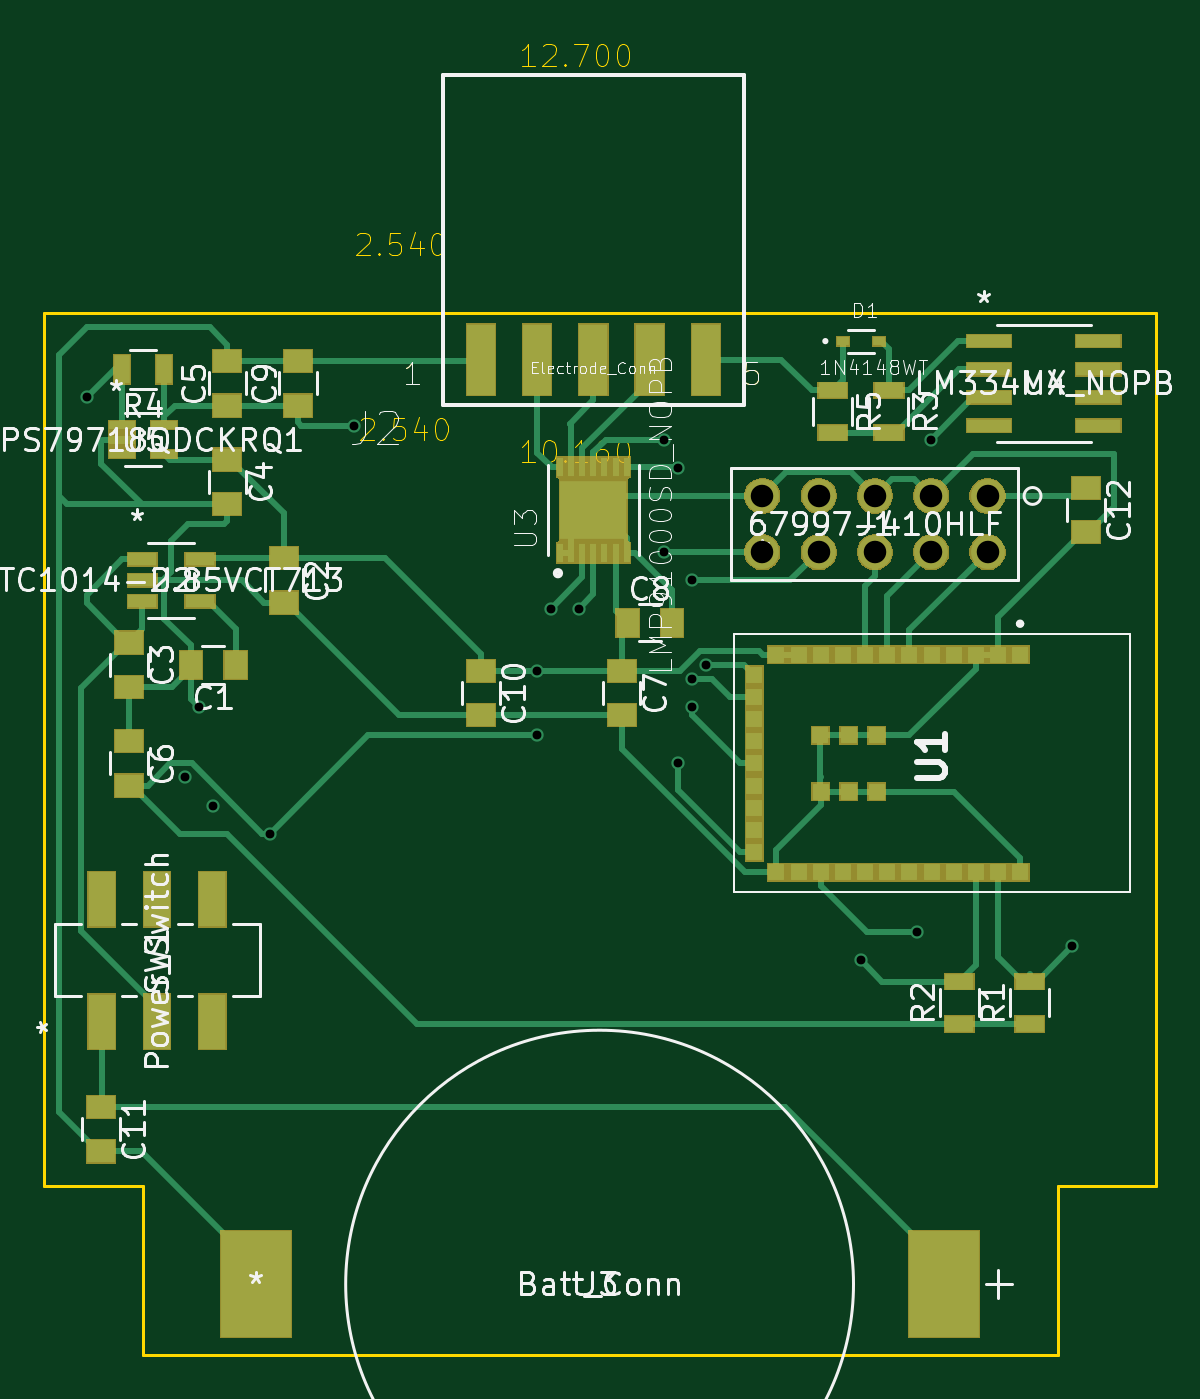
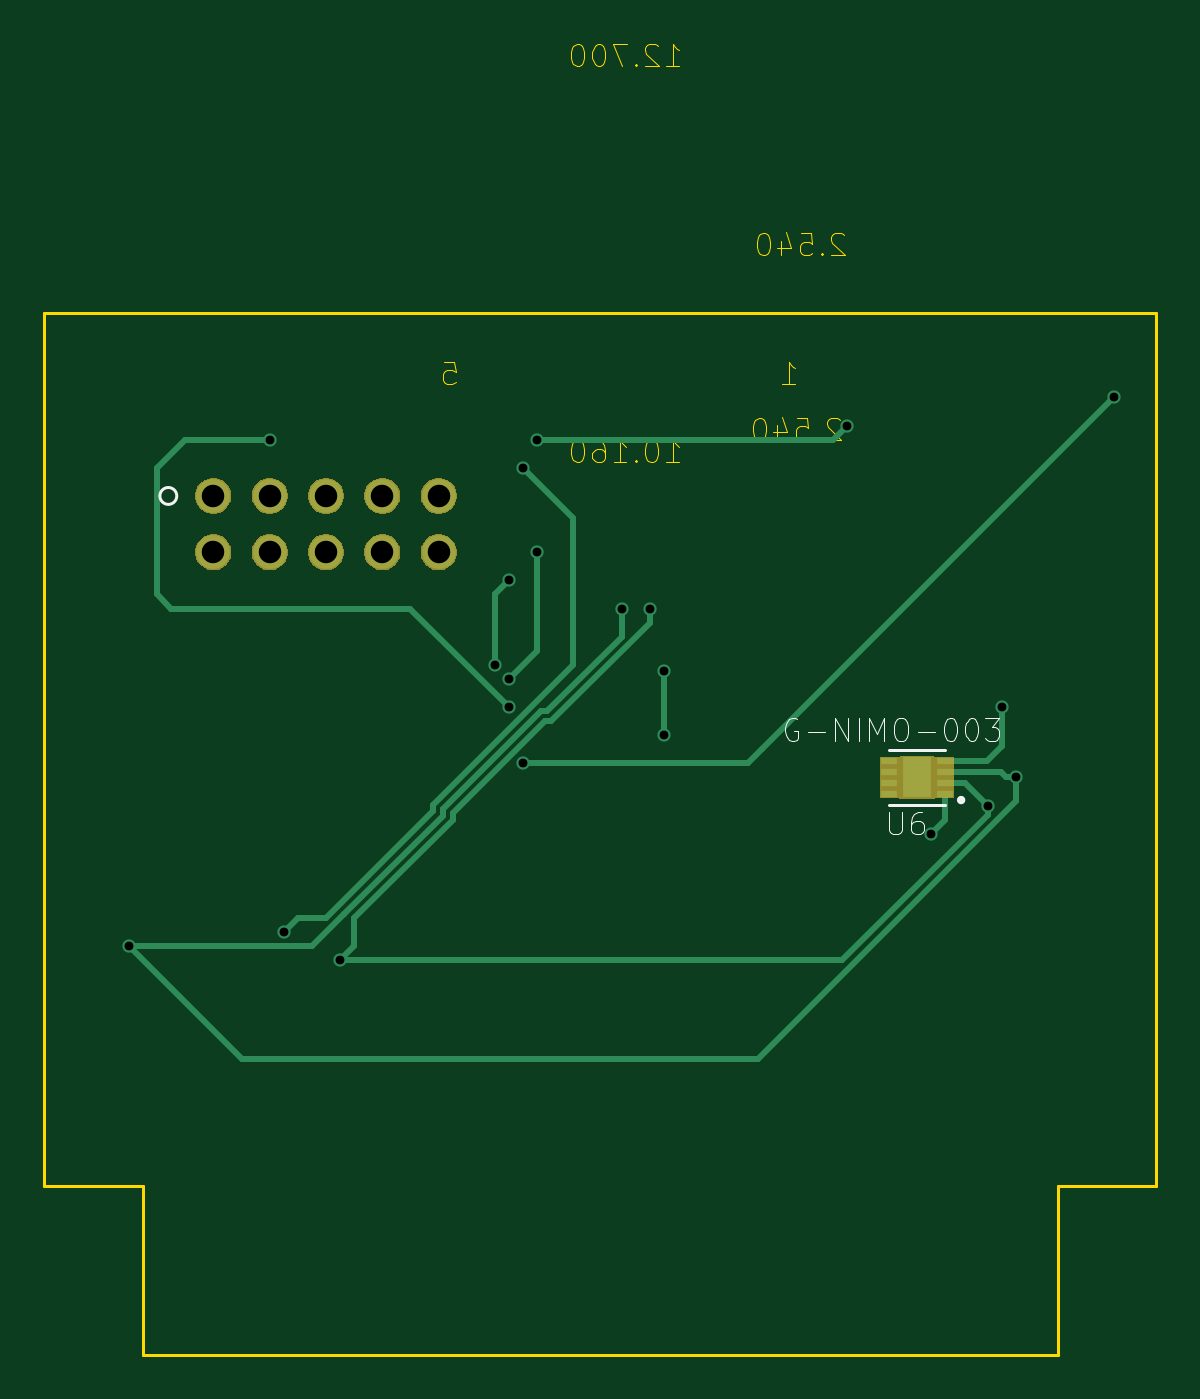
Circuit board: 10 layer files. Board 50.2 x 59.1 mm.
- bottom_copper: IGEM_Device-B.Cu.gbr (6235 bytes)
- bottom_mask: IGEM_Device-B.Mask.gbr (9690 bytes)
- paste: IGEM_Device-B.Paste.gbr (1009 bytes)
- bottom_silk: IGEM_Device-B.SilkS.gbr (4315 bytes)
- outline: IGEM_Device-Edge.Cuts.gbr (8295 bytes)
- top_copper: IGEM_Device-F.Cu.gbr (24946 bytes)
- top_mask: IGEM_Device-F.Mask.gbr (23822 bytes)
- paste: IGEM_Device-F.Paste.gbr (5651 bytes)
- top_silk: IGEM_Device-F.SilkS.gbr (55946 bytes)
- drill: IGEM_Device.drl (658 bytes)

=== bottom_copper: IGEM_Device-B.Cu.gbr (6235 bytes, source omitted) ===
=== bottom_mask: IGEM_Device-B.Mask.gbr (9690 bytes, source omitted) ===
=== paste: IGEM_Device-B.Paste.gbr ===
G04 #@! TF.GenerationSoftware,KiCad,Pcbnew,(5.0.2)-1*
G04 #@! TF.CreationDate,2019-07-02T12:14:06-04:00*
G04 #@! TF.ProjectId,IGEM_Device,4947454d-5f44-4657-9669-63652e6b6963,rev?*
G04 #@! TF.SameCoordinates,Original*
G04 #@! TF.FileFunction,Paste,Bot*
G04 #@! TF.FilePolarity,Positive*
%FSLAX46Y46*%
G04 Gerber Fmt 4.6, Leading zero omitted, Abs format (unit mm)*
G04 Created by KiCad (PCBNEW (5.0.2)-1) date 2019-07-02 12:14:06 PM*
%MOMM*%
%LPD*%
G01*
G04 APERTURE LIST*
%ADD10C,0.100000*%
%ADD11R,0.710000X0.280000*%
%ADD12R,1.300000X1.800000*%
G04 APERTURE END LIST*
D10*
G04 #@! TO.C,U6*
G36*
X110714991Y-72324000D02*
X111535000Y-72324000D01*
X111535000Y-71185988D01*
X110714991Y-71185988D01*
X110714991Y-72324000D01*
G37*
G04 #@! TD*
D11*
G04 #@! TO.C,U6*
X109875000Y-72505000D03*
X109875000Y-72005000D03*
X109875000Y-71505000D03*
X109875000Y-71005000D03*
X112375000Y-71005000D03*
X112375000Y-71505000D03*
X112375000Y-72005000D03*
X112375000Y-72505000D03*
D12*
X111125000Y-71755000D03*
G04 #@! TD*
M02*

=== bottom_silk: IGEM_Device-B.SilkS.gbr ===
G04 #@! TF.GenerationSoftware,KiCad,Pcbnew,(5.0.2)-1*
G04 #@! TF.CreationDate,2019-07-02T12:14:06-04:00*
G04 #@! TF.ProjectId,IGEM_Device,4947454d-5f44-4657-9669-63652e6b6963,rev?*
G04 #@! TF.SameCoordinates,Original*
G04 #@! TF.FileFunction,Legend,Bot*
G04 #@! TF.FilePolarity,Positive*
%FSLAX46Y46*%
G04 Gerber Fmt 4.6, Leading zero omitted, Abs format (unit mm)*
G04 Created by KiCad (PCBNEW (5.0.2)-1) date 2019-07-02 12:14:06 PM*
%MOMM*%
%LPD*%
G01*
G04 APERTURE LIST*
%ADD10C,0.152400*%
%ADD11C,0.200000*%
%ADD12C,0.127000*%
%ADD13C,0.050000*%
G04 APERTURE END LIST*
D10*
G04 #@! TO.C,J1*
X145288000Y-59055000D02*
G75*
G03X145288000Y-59055000I-381000J0D01*
G01*
D11*
G04 #@! TO.C,U6*
X109240000Y-72775000D02*
G75*
G03X109240000Y-72775000I-100000J0D01*
G01*
D12*
X109875000Y-73005000D02*
X112375000Y-73005000D01*
X109875000Y-70505000D02*
X112375000Y-70505000D01*
D13*
X112389342Y-73322418D02*
X112389342Y-74133512D01*
X112341631Y-74228935D01*
X112293920Y-74276647D01*
X112198497Y-74324358D01*
X112007651Y-74324358D01*
X111912228Y-74276647D01*
X111864517Y-74228935D01*
X111816805Y-74133512D01*
X111816805Y-73322418D01*
X110910288Y-73322418D02*
X111101134Y-73322418D01*
X111196557Y-73370130D01*
X111244268Y-73417841D01*
X111339691Y-73560975D01*
X111387402Y-73751821D01*
X111387402Y-74133512D01*
X111339691Y-74228935D01*
X111291980Y-74276647D01*
X111196557Y-74324358D01*
X111005711Y-74324358D01*
X110910288Y-74276647D01*
X110862577Y-74228935D01*
X110814865Y-74133512D01*
X110814865Y-73894955D01*
X110862577Y-73799532D01*
X110910288Y-73751821D01*
X111005711Y-73704110D01*
X111196557Y-73704110D01*
X111291980Y-73751821D01*
X111339691Y-73799532D01*
X111387402Y-73894955D01*
X116530596Y-69138805D02*
X116625987Y-69091109D01*
X116769075Y-69091109D01*
X116912162Y-69138805D01*
X117007553Y-69234196D01*
X117055249Y-69329587D01*
X117102945Y-69520370D01*
X117102945Y-69663457D01*
X117055249Y-69854240D01*
X117007553Y-69949632D01*
X116912162Y-70045023D01*
X116769075Y-70092719D01*
X116673683Y-70092719D01*
X116530596Y-70045023D01*
X116482900Y-69997327D01*
X116482900Y-69663457D01*
X116673683Y-69663457D01*
X116053639Y-69711153D02*
X115290507Y-69711153D01*
X114813550Y-70092719D02*
X114813550Y-69091109D01*
X114241202Y-70092719D01*
X114241202Y-69091109D01*
X113764245Y-70092719D02*
X113764245Y-69091109D01*
X113287287Y-70092719D02*
X113287287Y-69091109D01*
X112953417Y-69806545D01*
X112619547Y-69091109D01*
X112619547Y-70092719D01*
X111951807Y-69091109D02*
X111761025Y-69091109D01*
X111665633Y-69138805D01*
X111570242Y-69234196D01*
X111522546Y-69424979D01*
X111522546Y-69758849D01*
X111570242Y-69949632D01*
X111665633Y-70045023D01*
X111761025Y-70092719D01*
X111951807Y-70092719D01*
X112047199Y-70045023D01*
X112142590Y-69949632D01*
X112190286Y-69758849D01*
X112190286Y-69424979D01*
X112142590Y-69234196D01*
X112047199Y-69138805D01*
X111951807Y-69091109D01*
X111093285Y-69711153D02*
X110330153Y-69711153D01*
X109662413Y-69091109D02*
X109567022Y-69091109D01*
X109471630Y-69138805D01*
X109423935Y-69186500D01*
X109376239Y-69281892D01*
X109328543Y-69472675D01*
X109328543Y-69711153D01*
X109376239Y-69901936D01*
X109423935Y-69997327D01*
X109471630Y-70045023D01*
X109567022Y-70092719D01*
X109662413Y-70092719D01*
X109757805Y-70045023D01*
X109805500Y-69997327D01*
X109853196Y-69901936D01*
X109900892Y-69711153D01*
X109900892Y-69472675D01*
X109853196Y-69281892D01*
X109805500Y-69186500D01*
X109757805Y-69138805D01*
X109662413Y-69091109D01*
X108708499Y-69091109D02*
X108613107Y-69091109D01*
X108517716Y-69138805D01*
X108470020Y-69186500D01*
X108422325Y-69281892D01*
X108374629Y-69472675D01*
X108374629Y-69711153D01*
X108422325Y-69901936D01*
X108470020Y-69997327D01*
X108517716Y-70045023D01*
X108613107Y-70092719D01*
X108708499Y-70092719D01*
X108803890Y-70045023D01*
X108851586Y-69997327D01*
X108899282Y-69901936D01*
X108946977Y-69711153D01*
X108946977Y-69472675D01*
X108899282Y-69281892D01*
X108851586Y-69186500D01*
X108803890Y-69138805D01*
X108708499Y-69091109D01*
X108040759Y-69091109D02*
X107420715Y-69091109D01*
X107754585Y-69472675D01*
X107611497Y-69472675D01*
X107516106Y-69520370D01*
X107468410Y-69568066D01*
X107420715Y-69663457D01*
X107420715Y-69901936D01*
X107468410Y-69997327D01*
X107516106Y-70045023D01*
X107611497Y-70092719D01*
X107897672Y-70092719D01*
X107993063Y-70045023D01*
X108040759Y-69997327D01*
G04 #@! TD*
M02*

=== outline: IGEM_Device-Edge.Cuts.gbr (8295 bytes, source omitted) ===
=== top_copper: IGEM_Device-F.Cu.gbr (24946 bytes, source omitted) ===
=== top_mask: IGEM_Device-F.Mask.gbr (23822 bytes, source omitted) ===
=== paste: IGEM_Device-F.Paste.gbr ===
G04 #@! TF.GenerationSoftware,KiCad,Pcbnew,(5.0.2)-1*
G04 #@! TF.CreationDate,2019-07-02T12:14:06-04:00*
G04 #@! TF.ProjectId,IGEM_Device,4947454d-5f44-4657-9669-63652e6b6963,rev?*
G04 #@! TF.SameCoordinates,Original*
G04 #@! TF.FileFunction,Paste,Top*
G04 #@! TF.FilePolarity,Positive*
%FSLAX46Y46*%
G04 Gerber Fmt 4.6, Leading zero omitted, Abs format (unit mm)*
G04 Created by KiCad (PCBNEW (5.0.2)-1) date 2019-07-02 12:14:06 PM*
%MOMM*%
%LPD*%
G01*
G04 APERTURE LIST*
%ADD10C,0.100000*%
%ADD11R,0.760000X0.760000*%
%ADD12R,1.300000X0.700000*%
%ADD13R,3.149600X4.775200*%
%ADD14R,0.530000X0.400000*%
%ADD15R,1.193800X2.489200*%
%ADD16R,1.250000X1.000000*%
%ADD17R,1.270000X3.180000*%
%ADD18R,1.000000X1.250000*%
%ADD19R,0.700000X1.300000*%
%ADD20R,1.320800X0.558800*%
%ADD21R,0.270000X0.860000*%
%ADD22R,3.000000X2.600000*%
%ADD23R,1.981200X0.558800*%
%ADD24R,1.168400X0.355600*%
G04 APERTURE END LIST*
D10*
G04 #@! TO.C,J2*
G36*
X119380000Y-51318010D02*
X120650000Y-51318010D01*
X120650000Y-54498010D01*
X119380000Y-54498010D01*
X119380000Y-51318010D01*
G37*
G36*
X121920000Y-51318010D02*
X123190000Y-51318010D01*
X123190000Y-54498010D01*
X121920000Y-54498010D01*
X121920000Y-51318010D01*
G37*
G36*
X124460000Y-51318010D02*
X125730000Y-51318010D01*
X125730000Y-54498010D01*
X124460000Y-54498010D01*
X124460000Y-51318010D01*
G37*
G36*
X127000000Y-51318010D02*
X128270000Y-51318010D01*
X128270000Y-54498010D01*
X127000000Y-54498010D01*
X127000000Y-51318010D01*
G37*
G36*
X129540000Y-51318010D02*
X130810000Y-51318010D01*
X130810000Y-54498010D01*
X129540000Y-54498010D01*
X129540000Y-51318010D01*
G37*
G04 #@! TO.C,U3*
G36*
X124145000Y-60510574D02*
X124145000Y-58870000D01*
X126045666Y-58870000D01*
X126045666Y-60510574D01*
X124145000Y-60510574D01*
G37*
G04 #@! TD*
D11*
G04 #@! TO.C,U1*
X144355000Y-66215000D03*
X143355000Y-66215000D03*
X142355000Y-66215000D03*
X141355000Y-66215000D03*
X140355000Y-66215000D03*
X139355000Y-66215000D03*
X138355000Y-66215000D03*
X137355000Y-66215000D03*
X136355000Y-66215000D03*
X135355000Y-66215000D03*
X134355000Y-66215000D03*
X133355000Y-66215000D03*
X132355000Y-67120000D03*
X132355000Y-68120000D03*
X132355000Y-69120000D03*
X132355000Y-70120000D03*
X132355000Y-71120000D03*
X132355000Y-72120000D03*
X132355000Y-73120000D03*
X132355000Y-74120000D03*
X132355000Y-75120000D03*
X133355000Y-76025000D03*
X134355000Y-76025000D03*
X135355000Y-76025000D03*
X136355000Y-76025000D03*
X137355000Y-76025000D03*
X138355000Y-76025000D03*
X139355000Y-76025000D03*
X140355000Y-76025000D03*
X141355000Y-76025000D03*
X142355000Y-76025000D03*
X143355000Y-76025000D03*
X144355000Y-76025000D03*
X135335000Y-69850000D03*
X136605000Y-69850000D03*
X137875000Y-69850000D03*
X137875000Y-72390000D03*
X136605000Y-72390000D03*
X135355000Y-72390000D03*
G04 #@! TD*
D12*
G04 #@! TO.C,R1*
X144780000Y-82865000D03*
X144780000Y-80965000D03*
G04 #@! TD*
D13*
G04 #@! TO.C,J3*
X140893800Y-94615000D03*
X109855000Y-94615000D03*
G04 #@! TD*
D14*
G04 #@! TO.C,D1*
X136360000Y-52070000D03*
X137960000Y-52070000D03*
G04 #@! TD*
D15*
G04 #@! TO.C,SW1*
X102910000Y-82765900D03*
X105410000Y-82765900D03*
X107910000Y-82765900D03*
X107910000Y-77254100D03*
X105410000Y-77254100D03*
X102910000Y-77254100D03*
G04 #@! TD*
D16*
G04 #@! TO.C,C2*
X111125000Y-63865000D03*
X111125000Y-61865000D03*
G04 #@! TD*
D17*
G04 #@! TO.C,J2*
X120015000Y-52908000D03*
X122555000Y-52908000D03*
X125095000Y-52908000D03*
X127635000Y-52908000D03*
X130175000Y-52908000D03*
G04 #@! TD*
D18*
G04 #@! TO.C,C1*
X106950000Y-66675000D03*
X108950000Y-66675000D03*
G04 #@! TD*
D16*
G04 #@! TO.C,C3*
X104140000Y-65675000D03*
X104140000Y-67675000D03*
G04 #@! TD*
G04 #@! TO.C,C4*
X108585000Y-57420000D03*
X108585000Y-59420000D03*
G04 #@! TD*
G04 #@! TO.C,C5*
X108585000Y-52975000D03*
X108585000Y-54975000D03*
G04 #@! TD*
G04 #@! TO.C,C6*
X104140000Y-70120000D03*
X104140000Y-72120000D03*
G04 #@! TD*
G04 #@! TO.C,C7*
X126365000Y-68945000D03*
X126365000Y-66945000D03*
G04 #@! TD*
D18*
G04 #@! TO.C,C8*
X126635000Y-64770000D03*
X128635000Y-64770000D03*
G04 #@! TD*
D16*
G04 #@! TO.C,C9*
X111760000Y-52975000D03*
X111760000Y-54975000D03*
G04 #@! TD*
G04 #@! TO.C,C10*
X120015000Y-66945000D03*
X120015000Y-68945000D03*
G04 #@! TD*
G04 #@! TO.C,C11*
X102870000Y-88630000D03*
X102870000Y-86630000D03*
G04 #@! TD*
G04 #@! TO.C,C12*
X147320000Y-58690000D03*
X147320000Y-60690000D03*
G04 #@! TD*
D12*
G04 #@! TO.C,R2*
X141605000Y-80965000D03*
X141605000Y-82865000D03*
G04 #@! TD*
G04 #@! TO.C,R3*
X138430000Y-56195000D03*
X138430000Y-54295000D03*
G04 #@! TD*
D19*
G04 #@! TO.C,R4*
X103825000Y-53340000D03*
X105725000Y-53340000D03*
G04 #@! TD*
D12*
G04 #@! TO.C,R5*
X135890000Y-54295000D03*
X135890000Y-56195000D03*
G04 #@! TD*
D20*
G04 #@! TO.C,U2*
X104749600Y-61914999D03*
X104749600Y-62865000D03*
X104749600Y-63815001D03*
X107340400Y-63815001D03*
X107340400Y-61914999D03*
G04 #@! TD*
D21*
G04 #@! TO.C,U3*
X123595000Y-61625000D03*
X124095000Y-61625000D03*
X124595000Y-61625000D03*
X125095000Y-61625000D03*
X125595000Y-61625000D03*
X126095000Y-61625000D03*
X126595000Y-61625000D03*
X126595000Y-57755000D03*
X126095000Y-57755000D03*
X125595000Y-57755000D03*
X125095000Y-57755000D03*
X124595000Y-57755000D03*
X124095000Y-57755000D03*
X123595000Y-57755000D03*
D22*
X125095000Y-59690000D03*
G04 #@! TD*
D23*
G04 #@! TO.C,U4*
X142951200Y-52070000D03*
X142951200Y-53340000D03*
X142951200Y-54610000D03*
X142951200Y-55880000D03*
X147878800Y-55880000D03*
X147878800Y-54610000D03*
X147878800Y-53340000D03*
X147878800Y-52070000D03*
G04 #@! TD*
D24*
G04 #@! TO.C,U5*
X103809800Y-55865001D03*
X103809800Y-56515000D03*
X103809800Y-57164999D03*
X105740200Y-57164999D03*
X105740200Y-55865001D03*
G04 #@! TD*
M02*

=== top_silk: IGEM_Device-F.SilkS.gbr (55946 bytes, source omitted) ===
=== drill: IGEM_Device.drl ===
M48
;DRILL file {KiCad (5.0.2)-1} date 2019-07-02 12:13:41 PM
;FORMAT={3:3/ absolute / metric / suppress leading zeros}
FMAT,2
METRIC,TZ
T1C0.400
T2C1.016
%
G90
G05
T1
X102235Y-54610
X106680Y-71755
X107315Y-68580
X107950Y-73025
X110490Y-74295
X114300Y-55880
X122555Y-66945
X122555Y-69850
X123190Y-64135
X124460Y-64135
X128270Y-56515
X128270Y-61595
X128905Y-57785
X128905Y-71120
X129540Y-62865
X129540Y-67310
X129540Y-68580
X130175Y-66675
X137160Y-80010
X139700Y-78740
X140335Y-56515
X146685Y-79375
T2
X132715Y-59055
X132715Y-61595
X135255Y-59055
X135255Y-61595
X137795Y-59055
X137795Y-61595
X140335Y-59055
X140335Y-61595
X142875Y-59055
X142875Y-61595
T0
M30

